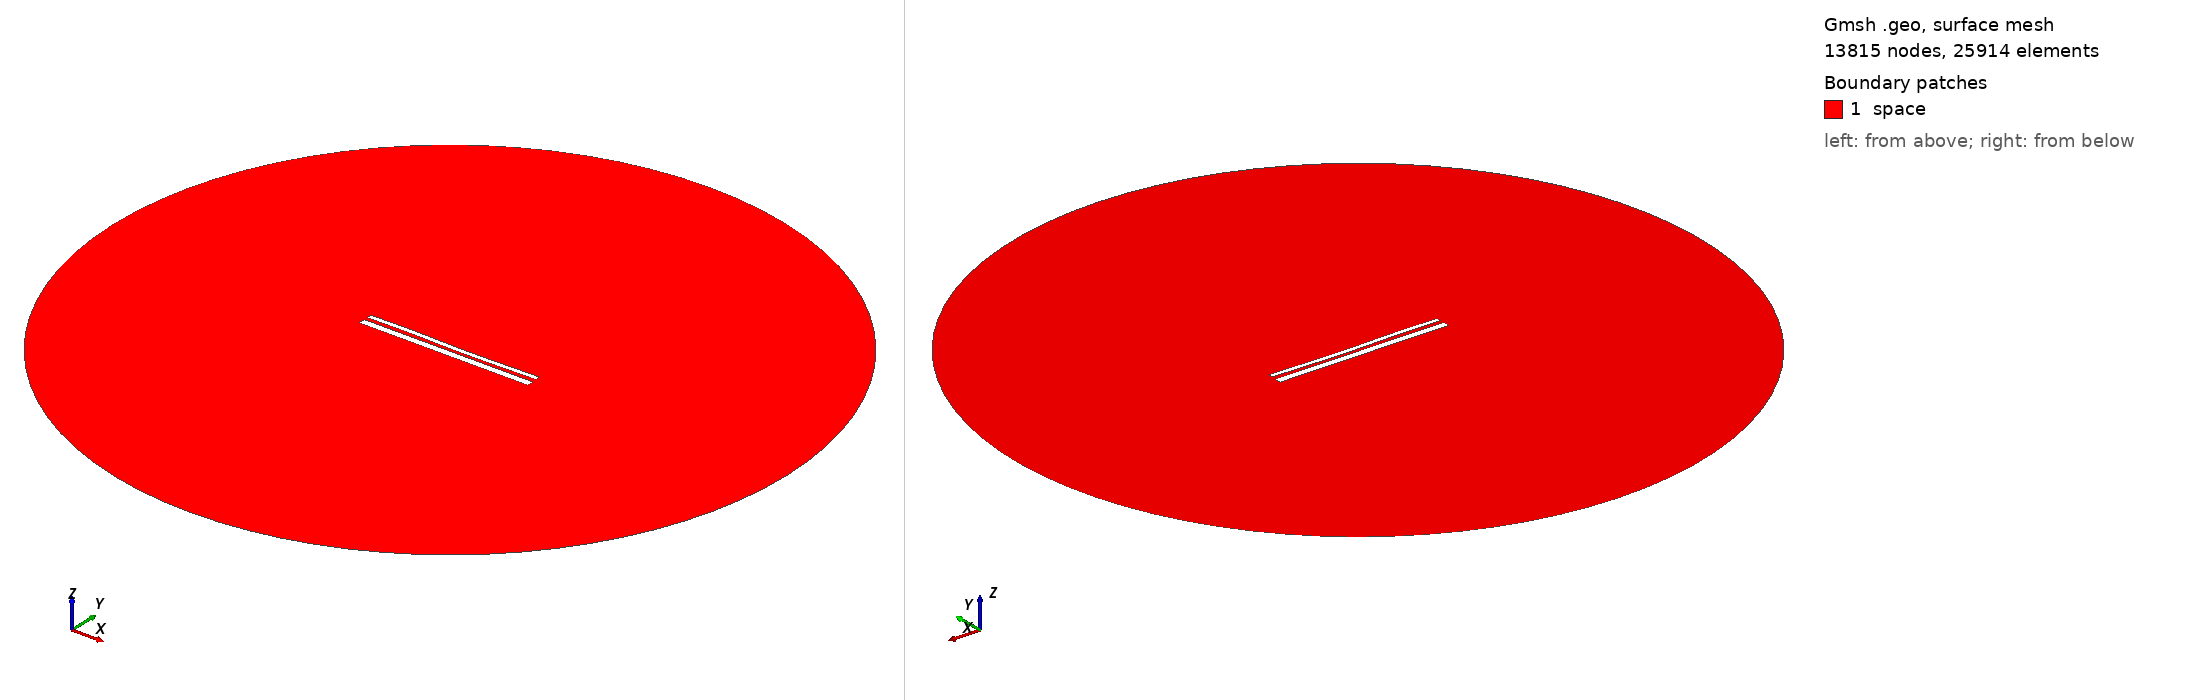

Gmsh geometry script, surface-meshed: 13815 nodes, 25914 surface elements. Boundary patches (legend numbers): 1 space. Left view from above one corner, right view from below the opposite corner. Legend entries are the model's physical surfaces. The drawing asked Gmsh for element sizes between 1% and 20% of the model's largest extent; the script's own settings can give other sizes.

=== 13274.geo (drawn) ===
//---------------------------------------
// Geometry kernel
//---------------------------------------

SetFactory("OpenCASCADE");



//---------------------------------------
// Parameters of the geometry
//---------------------------------------

// Overetch of the upper plate
overetch = 0.5;

// Distance between the plates
distance = 1.75;

// Discretization over the x axis (for the deformation)
nx = 50; 

// Length of the plate
L = 100 - overetch; 

// Number of modes
n = 4; 

// 1st mode coefficient
coeff(1) = -0.075;
beta(1) = 0.596864 * 3.1415926535 / L;

// 2nd mode coefficient
coeff(2) = -0.15;
beta(2) = 1.49418 * 3.1415926535 / L;

// 3rd mode coefficient
coeff(3) = 0.15;
beta(3) = 2.50025 * 3.1415926535 / L;

// 4th mode coefficient
coeff(4) = 0.07499999999999998;
beta(4) = 3.49999 * 3.1415926535 / L;



//---------------------------------------
// Upper plate (deformed rectangle)
//---------------------------------------

// Coordiantes of the upper plate
xmin = -50;
xmax = 50 - overetch;

// Height of the upper plate
yheight = 4 - 2 * overetch;

// Indexes of the points
UpperID[] = {};
LowerID[] = {};
LeftID[] = {};
RightID[] = {};

// Point index
p = 1;

// Horizontal edges
For i In {1:nx}
    x = xmin + (i-1)*(xmax - xmin)/(nx-1);

    y_bottom = distance / 2 + overetch;
    For j In {1:n}
        C = (Cosh(beta(j)*L) + Cos(beta(j)*L)) / (Sinh(beta(j)*L) + Sin(beta(j)*L));
        y_bottom  = y_bottom + coeff(j) * (Cosh(beta(j)*(x+50)) - Cos(beta(j)*(x+50)) - C * (Sinh(beta(j)*(x+50)) - Sin(beta(j)*(x+50))));
    EndFor

    y_top = y_bottom + yheight;

    Point(p) = {x, y_top, 0, 1.0};
    UpperID[i] = p;
    p = p + 1;

    Point(p) = {x, y_bottom, 0, 1.0};
    LowerID[i] = p;
    p = p + 1;
EndFor

// Create point lists
UpperPts[] = {}; LowerPts[] = {};
For i In {1:nx}
  UpperPts[] += {UpperID[i]};
  LowerPts[] += {LowerID[i]};
EndFor

// Build splines
Spline(1) = {UpperPts[]};
Spline(2) = {LowerPts[]};
Line(3) = {LowerPts[nx-1], UpperPts[nx-1]};
Line(4) = {LowerPts[0], UpperPts[0]};

// Build the plane surface
Curve Loop(1) = {2, 3, -1, -4};
Plane Surface(1) = {1};



//---------------------------------------
// Lower plate (rectangle)
//---------------------------------------

// Vertices
Point(1001) = {-50, -1, 0, 1.0};
Point(1002) = { 50, -1, 0, 1.0};
Point(1003) = { 50,  -5, 0, 1.0};
Point(1004) = {-50,  -5, 0, 1.0};

// Edges
Line(5) = {1001, 1002};
Line(6) = {1002, 1003};
Line(7) = {1003, 1004};
Line(8) = {1004, 1001};

// Plane surface
Line Loop(2) = {5, 6, 7, 8};
Plane Surface(2) = {2}; 



//---------------------------------------
// Outer (fictious) boundary
//---------------------------------------

// Points
Point(1005) = {0, 0, 0};       // Center
Point(1006) = {200, 0, 0};     // Start point
Point(1007) = {0, 200, 0};     // 90 degrees
Point(1008) = {-200, 0, 0};    // 180 degrees
Point(1009) = {0, -200, 0};    // 270 degrees

// Circle arcs (each needs start, center, end)
Circle(9) = {1006, 1005, 1007};
Circle(10) = {1007, 1005, 1008};
Circle(11) = {1008, 1005, 1009};
Circle(12) = {1009, 1005, 1006};

// Plane surface for the entire domain
Curve Loop(3) = {9, 10, 11, 12};
Surface(3) = {3};

// Subtract the plates from the whole domain to obtain the actual domain where we want to solve the equations
BooleanDifference{ Surface{3}; Delete; }{ Surface{1}; Surface{2}; Delete; }




//---------------------------------------
// Transfinite Lines/Curves
//---------------------------------------

// Set the number of points on the boundaries
r = 7;

// Plates
Transfinite Curve {1, 2} = 50*r Using Progression 1;
Transfinite Curve {3, 4} = 2*r Using Progression 1;
Transfinite Line {5, 7} = 50*r Using Progression 1;
Transfinite Line {6, 8} = 2*r Using Progression 1;

// Outer boundary
Transfinite Line {9, 10, 11, 12} = 20 Using Progression 1;



//---------------------------------------
// Physical groups
//---------------------------------------                

// Physical curves (boundaries)
Physical Line("force_segment", 10) = {2};
Physical Line("upper_plate", 11) = {1, 3, 4};
Physical Line("lower_plate", 12) = {5, 6, 7, 8};
Physical Line("boundary", 20) = {9, 10, 11, 12};

// Physical Surfaces
Physical Surface("space", 30) = {3};



//---------------------------------------
// 6. Generate the Mesh
//---------------------------------------

// 2D mesh generation
Mesh 2;
